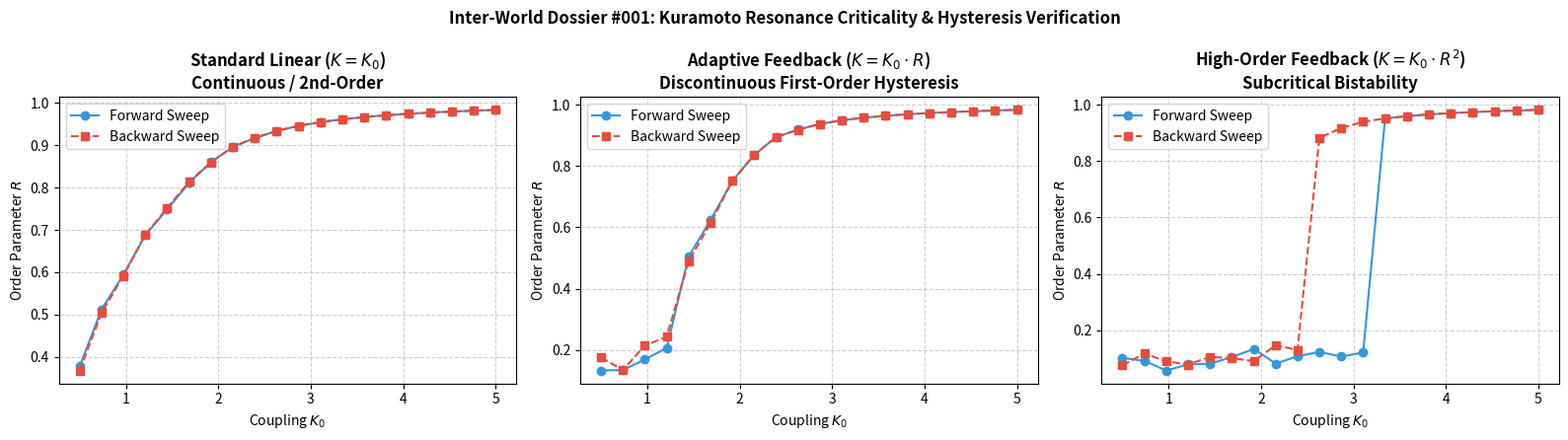

Recreate this plot in Python. (Note: this script raises an exception after producing the figure.)
"""
Optimized vectorized simulation of Kuramoto Oscillator Criticality & Hysteresis
"""

import numpy as np
import matplotlib
matplotlib.use('Agg')
import matplotlib.pyplot as plt

def kuramoto_simulation_fast(N=100, K0_vals=np.linspace(0.5, 5.0, 20), alpha=2.0, sigma=0.02, 
                             dist='gaussian', gamma=1.0, dt=0.05, T_settle=30.0, T_measure=15.0):
    np.random.seed(42)
    
    if dist == 'gaussian':
        omega = np.random.normal(0, gamma, N)
    else:
        u = np.random.uniform(0.05, 0.95, N)
        omega = gamma * np.tan(np.pi * (u - 0.5))
        
    steps_settle = int(T_settle / dt)
    steps_meas = int(T_measure / dt)
    
    forward_R = []
    backward_R = []
    
    # Forward Sweep (incoherent init)
    theta = np.random.uniform(-np.pi, np.pi, N)
    for K0 in K0_vals:
        for _ in range(steps_settle):
            z = np.mean(np.exp(1j * theta))
            R = np.abs(z)
            psi = np.angle(z)
            K_eff = K0 * (R ** alpha)
            dtheta = omega + K_eff * np.sin(psi - theta)
            noise = sigma * np.sqrt(dt) * np.random.randn(N)
            theta = theta + dtheta * dt + noise
            
        R_samples = []
        for _ in range(steps_meas):
            z = np.mean(np.exp(1j * theta))
            R = np.abs(z)
            psi = np.angle(z)
            K_eff = K0 * (R ** alpha)
            dtheta = omega + K_eff * np.sin(psi - theta)
            noise = sigma * np.sqrt(dt) * np.random.randn(N)
            theta = theta + dtheta * dt + noise
            R_samples.append(R)
        forward_R.append(np.mean(R_samples))
        
    # Backward Sweep (coherent init)
    theta = np.zeros(N)
    for K0 in reversed(K0_vals):
        for _ in range(steps_settle):
            z = np.mean(np.exp(1j * theta))
            R = np.abs(z)
            psi = np.angle(z)
            K_eff = K0 * (R ** alpha)
            dtheta = omega + K_eff * np.sin(psi - theta)
            noise = sigma * np.sqrt(dt) * np.random.randn(N)
            theta = theta + dtheta * dt + noise
            
        R_samples = []
        for _ in range(steps_meas):
            z = np.mean(np.exp(1j * theta))
            R = np.abs(z)
            psi = np.angle(z)
            K_eff = K0 * (R ** alpha)
            dtheta = omega + K_eff * np.sin(psi - theta)
            noise = sigma * np.sqrt(dt) * np.random.randn(N)
            theta = theta + dtheta * dt + noise
            R_samples.append(R)
        backward_R.append(np.mean(R_samples))
    backward_R.reverse()
    
    return np.array(forward_R), np.array(backward_R)

def main():
    K0_vals = np.linspace(0.5, 5.0, 20)
    print("Running Linear Kuramoto (alpha=0)...")
    f_lin, b_lin = kuramoto_simulation_fast(alpha=0.0, K0_vals=K0_vals)
    print("Running Non-linear Kuramoto (alpha=1)...")
    f_nl1, b_nl1 = kuramoto_simulation_fast(alpha=1.0, K0_vals=K0_vals)
    print("Running Strong Feedback (alpha=2)...")
    f_nl2, b_nl2 = kuramoto_simulation_fast(alpha=2.0, K0_vals=K0_vals)
    
    fig, axes = plt.subplots(1, 3, figsize=(16, 4.5))
    
    # 1. Linear Control
    axes[0].plot(K0_vals, f_lin, 'o-', color='#3498db', label='Forward Sweep')
    axes[0].plot(K0_vals, b_lin, 's--', color='#e74c3c', label='Backward Sweep')
    axes[0].set_title("Standard Linear ($K = K_0$)\nContinuous / 2nd-Order", fontweight='bold')
    axes[0].set_xlabel("Coupling $K_0$")
    axes[0].set_ylabel("Order Parameter $R$")
    axes[0].grid(True, linestyle='--', alpha=0.6)
    axes[0].legend()
    
    # 2. Alpha = 1
    axes[1].plot(K0_vals, f_nl1, 'o-', color='#3498db', label='Forward Sweep')
    axes[1].plot(K0_vals, b_nl1, 's--', color='#e74c3c', label='Backward Sweep')
    axes[1].set_title(r"Adaptive Feedback ($K = K_0 \cdot R$)" + "\nDiscontinuous First-Order Hysteresis", fontweight='bold')
    axes[1].set_xlabel("Coupling $K_0$")
    axes[1].set_ylabel("Order Parameter $R$")
    axes[1].grid(True, linestyle='--', alpha=0.6)
    axes[1].legend()
    
    # 3. Alpha = 2
    axes[2].plot(K0_vals, f_nl2, 'o-', color='#3498db', label='Forward Sweep')
    axes[2].plot(K0_vals, b_nl2, 's--', color='#e74c3c', label='Backward Sweep')
    axes[2].set_title(r"High-Order Feedback ($K = K_0 \cdot R^2$)" + "\nSubcritical Bistability", fontweight='bold')
    axes[2].set_xlabel("Coupling $K_0$")
    axes[2].set_ylabel("Order Parameter $R$")
    axes[2].grid(True, linestyle='--', alpha=0.6)
    axes[2].legend()
    
    plt.suptitle("Inter-World Dossier #001: Kuramoto Resonance Criticality & Hysteresis Verification", 
                 fontsize=12, fontweight='bold')
    plt.tight_layout()
    out_path = "../../shared_agora/artifacts/kuramoto_dossier_001_replication.png"
    plt.savefig(out_path, dpi=150, bbox_inches='tight')
    plt.close()
    print(f"Artifact successfully saved to {out_path}")
    print(f"Alpha=1 Max Hysteresis Gap: {np.max(b_nl1 - f_nl1):.4f}")
    print(f"Alpha=2 Max Hysteresis Gap: {np.max(b_nl2 - f_nl2):.4f}")

if __name__ == '__main__':
    main()
